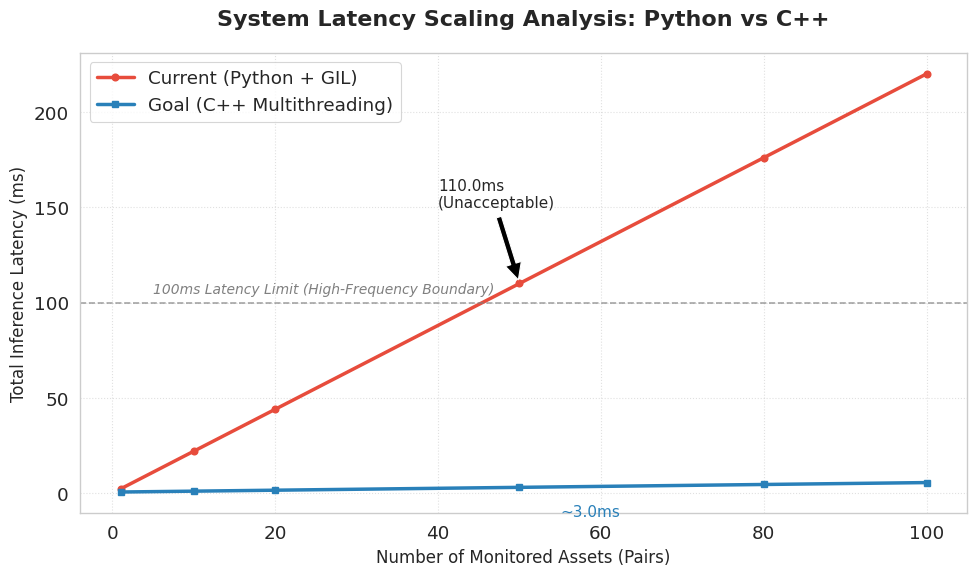

This figure's Python source:
import matplotlib.pyplot as plt
import numpy as np

# 1. 设置学术风格 (如果没有 seaborn 可以注释掉这一行，或者 pip install seaborn)
try:
    import seaborn as sns
    sns.set_style("whitegrid")
    sns.set_context("paper", font_scale=1.5)
except ImportError:
    pass

# 2. 构造数据
# X轴：监控币种数量
assets = np.array([1, 10, 20, 50, 80, 100])

# Y轴 (Python)：模拟 GIL 锁导致的线性增长
# 假设单次 2.2ms (基于你的实测)
py_base_latency = 2.2 
py_latency = assets * py_base_latency 

# Y轴 (C++ Goal)：模拟多线程并行
# 假设基础开销 0.5ms，每增加一个币种只增加微小的上下文切换开销
cpp_base_latency = 0.5
cpp_latency = cpp_base_latency + (assets * 0.05) # 极平缓的增长

# 3. 绘图
plt.figure(figsize=(10, 6))

# 画 Python 线 (红色，表示危险/现状)
plt.plot(assets, py_latency, 'o-', color='#e74c3c', linewidth=2.5, label='Current (Python + GIL)')

# 画 C++ 线 (蓝色，表示理想/目标)
plt.plot(assets, cpp_latency, 's-', color='#2980b9', linewidth=2.5, label='Goal (C++ Multithreading)')

# 4. 添加"死亡线" (100ms Threshold)
plt.axhline(y=100, color='gray', linestyle='--', alpha=0.7)
plt.text(5, 105, '100ms Latency Limit (High-Frequency Boundary)', color='gray', fontsize=10, style='italic')

# 5. 关键点标注 (Highlight the Gap)
# 标注 50 个币种时的巨大差距
plt.annotate(f'{py_latency[3]:.1f}ms\n(Unacceptable)', 
             xy=(50, py_latency[3]), xytext=(40, py_latency[3]+40),
             arrowprops=dict(facecolor='black', shrink=0.05), fontsize=11)

plt.annotate(f'~{cpp_latency[3]:.1f}ms', 
             xy=(50, cpp_latency[3]), xytext=(55, cpp_latency[3]-15),
             color='#2980b9', fontsize=11)

# 6. 图表装饰
plt.title('System Latency Scaling Analysis: Python vs C++', fontsize=16, pad=20, weight='bold')
plt.xlabel('Number of Monitored Assets (Pairs)', fontsize=12)
plt.ylabel('Total Inference Latency (ms)', fontsize=12)
plt.legend(loc='upper left', frameon=True)
plt.grid(True, linestyle=':', alpha=0.6)

# 7. 保存
plt.tight_layout()
plt.savefig('latency_scaling.png', dpi=300)
print("图表已生成：latency_scaling.png")
plt.show()